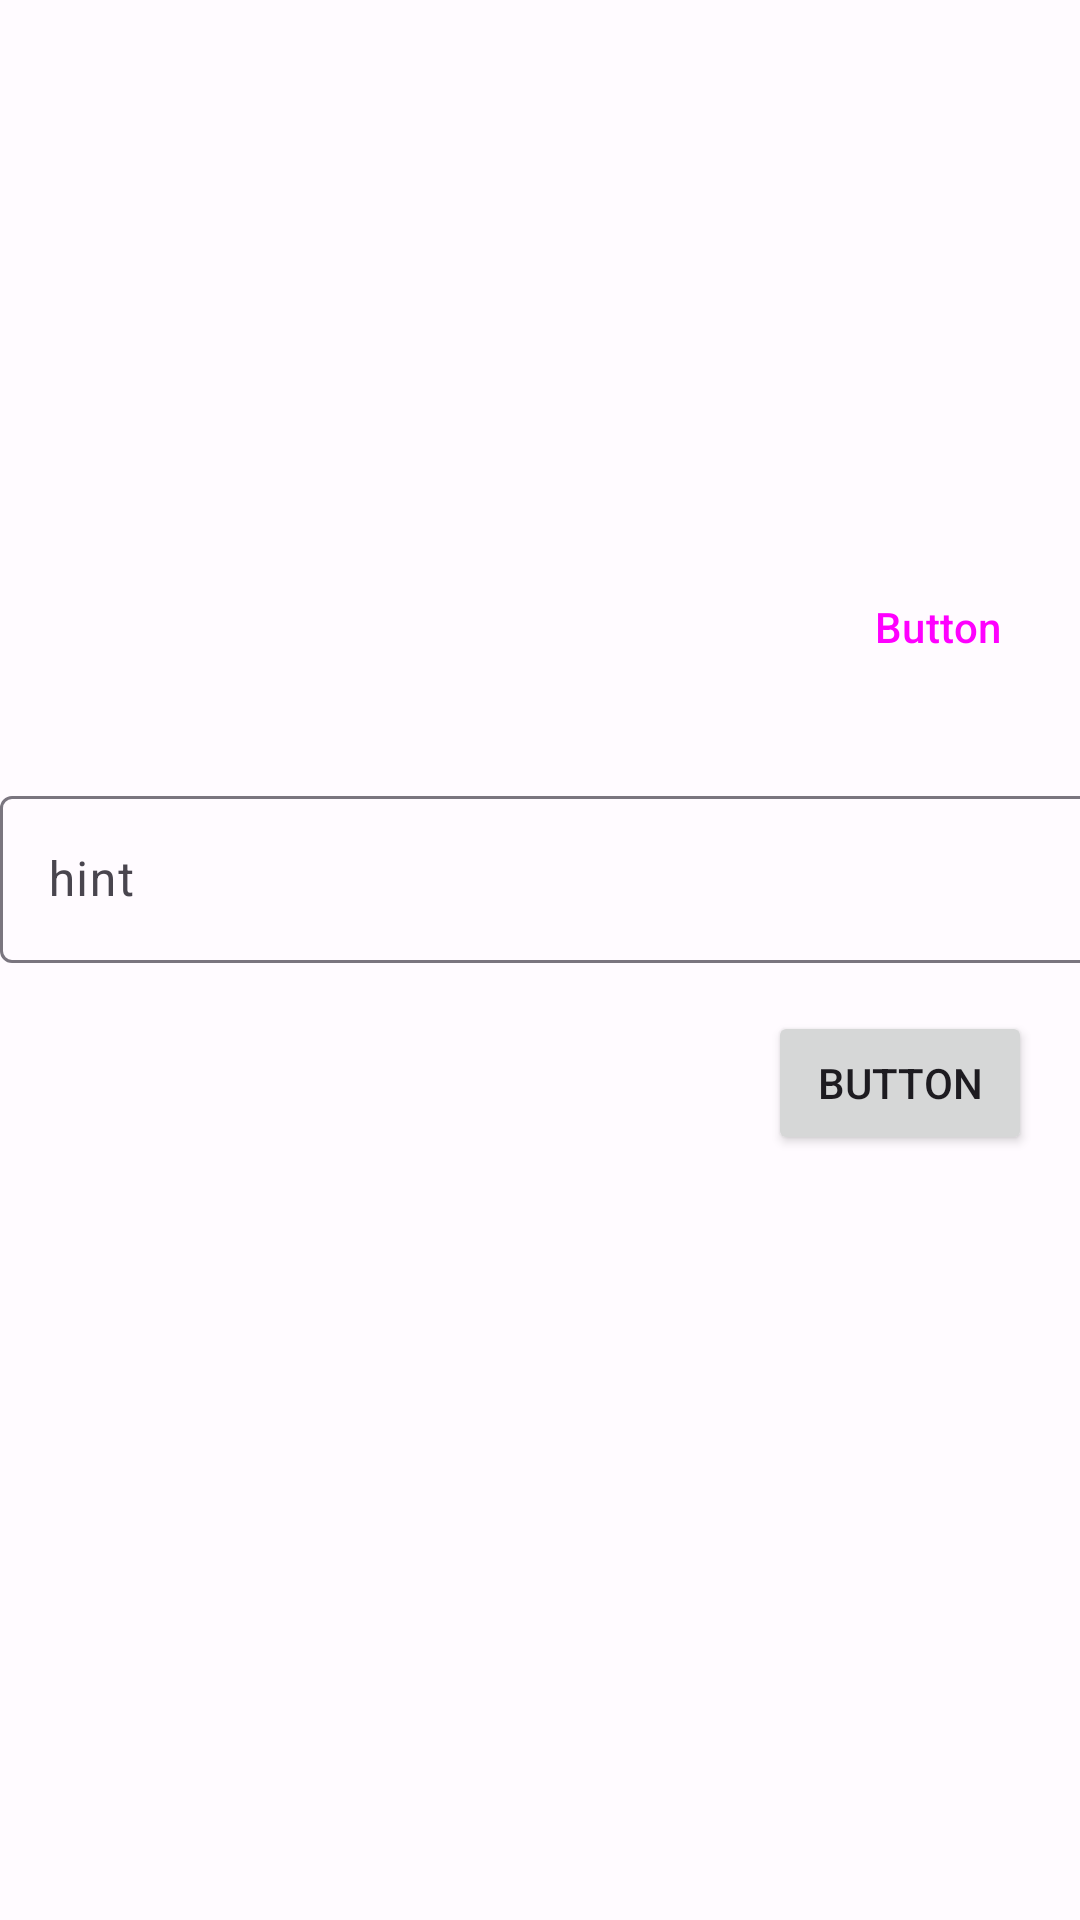

Here is an Android app screen rendered from its layout file. Give the layout XML and the strings, colors and styles it references.
<!-- AndroidManifest.xml: application theme Theme.Adv160720056Week2 -->
<!-- res/layout/fragment_main.xml -->
<?xml version="1.0" encoding="utf-8"?>
<FrameLayout xmlns:android="http://schemas.android.com/apk/res/android"
    xmlns:app="http://schemas.android.com/apk/res-auto"
    xmlns:tools="http://schemas.android.com/tools"
    android:layout_width="match_parent"
    android:layout_height="match_parent"
    tools:context=".MainFragment">

    

    <androidx.constraintlayout.widget.ConstraintLayout
        android:layout_width="match_parent"
        android:layout_height="match_parent">

        <com.google.android.material.textfield.TextInputLayout
            android:id="@+id/txtNameLayout"
            android:layout_width="409dp"
            android:layout_height="wrap_content"
            android:layout_marginTop="260dp"
            app:layout_constraintStart_toStartOf="parent"
            app:layout_constraintTop_toTopOf="parent">

            <com.google.android.material.textfield.TextInputEditText
                android:id="@+id/txtName"
                android:layout_width="match_parent"
                android:layout_height="wrap_content"
                android:hint="hint" />
        </com.google.android.material.textfield.TextInputLayout>

        <Button
            android:id="@+id/btnStart"
            android:layout_width="wrap_content"
            android:layout_height="wrap_content"
            android:layout_marginTop="16dp"
            android:layout_marginEnd="16dp"
            android:text="Button"
            app:layout_constraintEnd_toEndOf="parent"
            app:layout_constraintTop_toBottomOf="@+id/txtNameLayout" />

        <Button
            android:id="@+id/btnOption"
            style="@style/Widget.Material3.Button.IconButton.Outlined"
            android:layout_width="wrap_content"
            android:layout_height="wrap_content"
            android:layout_marginEnd="16dp"
            android:layout_marginBottom="27dp"
            android:text="Button"
            app:icon="@drawable/baseline_settings_24"
            app:layout_constraintBottom_toTopOf="@+id/txtNameLayout"
            app:layout_constraintEnd_toEndOf="parent" />

    </androidx.constraintlayout.widget.ConstraintLayout>

</FrameLayout>
<!-- resources referenced by this layout -->
<resources>
  <style name="Theme.Adv160720056Week2" parent="Theme.Material3.Light">
          <item name="colorPrimary">@color/md_theme_light_primary</item>
          <item name="colorOnPrimary">@color/md_theme_light_onPrimary</item>
          <item name="colorPrimaryContainer">@color/md_theme_light_primaryContainer</item>
          <item name="colorOnPrimaryContainer">@color/md_theme_light_onPrimaryContainer</item>
          <item name="colorSecondary">@color/md_theme_light_secondary</item>
          <item name="colorOnSecondary">@color/md_theme_light_onSecondary</item>
          <item name="colorSecondaryContainer">@color/md_theme_light_secondaryContainer</item>
          <item name="colorOnSecondaryContainer">@color/md_theme_light_onSecondaryContainer</item>
          <item name="colorTertiary">@color/md_theme_light_tertiary</item>
          <item name="colorOnTertiary">@color/md_theme_light_onTertiary</item>
          <item name="colorTertiaryContainer">@color/md_theme_light_tertiaryContainer</item>
          <item name="colorOnTertiaryContainer">@color/md_theme_light_onTertiaryContainer</item>
          <item name="colorError">@color/md_theme_light_error</item>
          <item name="colorErrorContainer">@color/md_theme_light_errorContainer</item>
          <item name="colorOnError">@color/md_theme_light_onError</item>
          <item name="colorOnErrorContainer">@color/md_theme_light_onErrorContainer</item>
          <item name="android:colorBackground">@color/md_theme_light_background</item>
          <item name="colorOnBackground">@color/md_theme_light_onBackground</item>
          <item name="colorSurface">@color/md_theme_light_surface</item>
          <item name="colorOnSurface">@color/md_theme_light_onSurface</item>
          <item name="colorSurfaceVariant">@color/md_theme_light_surfaceVariant</item>
          <item name="colorOnSurfaceVariant">@color/md_theme_light_onSurfaceVariant</item>
          <item name="colorOutline">@color/md_theme_light_outline</item>
          <item name="colorOnSurfaceInverse">@color/md_theme_light_inverseOnSurface</item>
          <item name="colorSurfaceInverse">@color/md_theme_light_inverseSurface</item>
          <item name="colorPrimaryInverse">@color/md_theme_light_inversePrimary</item>
  
      </style>
  <color name="md_theme_light_primary">#6750A4</color>
  <color name="md_theme_light_onPrimary">#FFFFFF</color>
  <color name="md_theme_light_primaryContainer">#E9DDFF</color>
  <color name="md_theme_light_onPrimaryContainer">#22005D</color>
  <color name="md_theme_light_secondary">#625B71</color>
  <color name="md_theme_light_onSecondary">#FFFFFF</color>
  <color name="md_theme_light_secondaryContainer">#E8DEF8</color>
  <color name="md_theme_light_onSecondaryContainer">#1E192B</color>
  <color name="md_theme_light_tertiary">#7E5260</color>
  <color name="md_theme_light_onTertiary">#FFFFFF</color>
  <color name="md_theme_light_tertiaryContainer">#FFD9E3</color>
  <color name="md_theme_light_onTertiaryContainer">#31101D</color>
  <color name="md_theme_light_error">#BA1A1A</color>
  <color name="md_theme_light_errorContainer">#FFDAD6</color>
  <color name="md_theme_light_onError">#FFFFFF</color>
  <color name="md_theme_light_onErrorContainer">#410002</color>
  <color name="md_theme_light_background">#FFFBFF</color>
  <color name="md_theme_light_onBackground">#1C1B1E</color>
  <color name="md_theme_light_surface">#FFFBFF</color>
  <color name="md_theme_light_onSurface">#1C1B1E</color>
  <color name="md_theme_light_surfaceVariant">#E7E0EB</color>
  <color name="md_theme_light_onSurfaceVariant">#49454E</color>
  <color name="md_theme_light_outline">#7A757F</color>
  <color name="md_theme_light_inverseOnSurface">#F4EFF4</color>
  <color name="md_theme_light_inverseSurface">#313033</color>
  <color name="md_theme_light_inversePrimary">#CFBCFF</color>
</resources>
